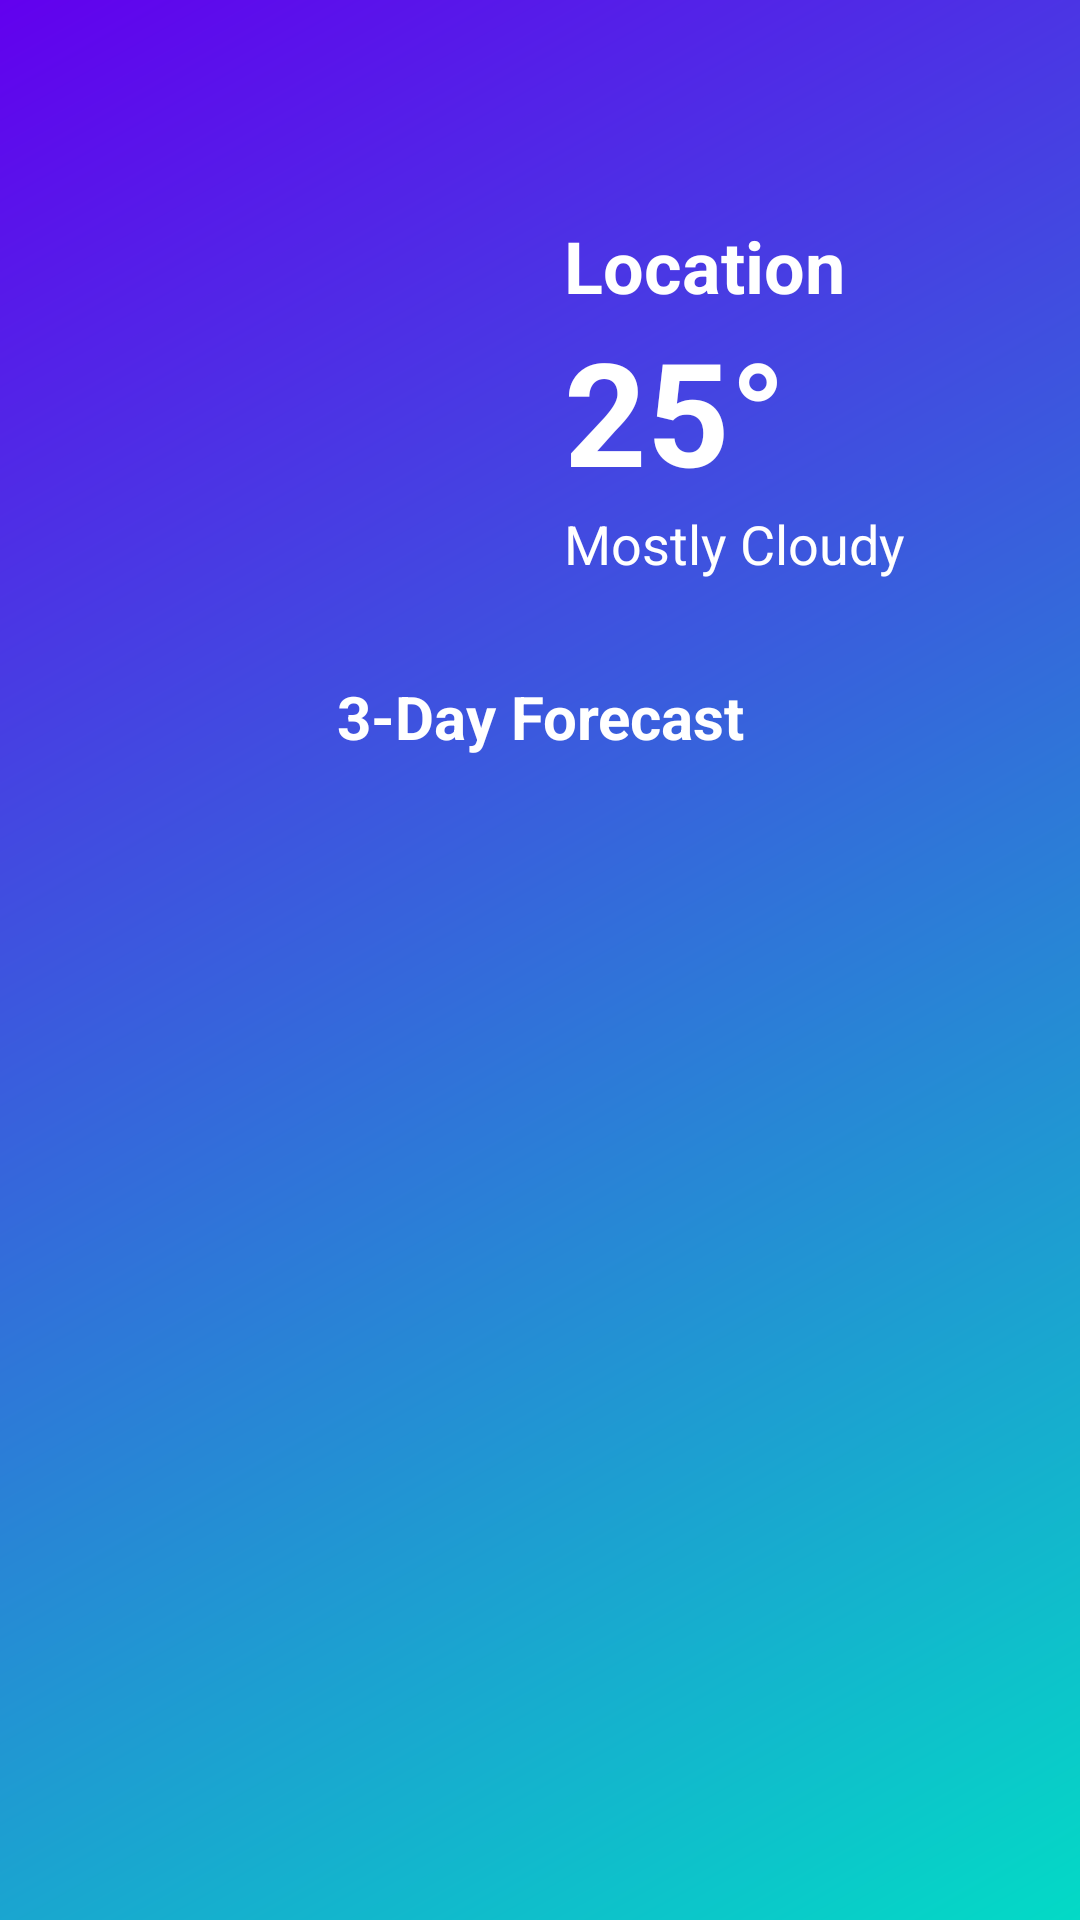

This screen was rendered from an Android layout file. Write that file and the resources it references.
<!-- AndroidManifest.xml: application theme Theme.Odeh_Mary_S2111000 -->
<!-- res/layout/activity_three_day_forecast.xml -->
<?xml version="1.0" encoding="utf-8"?>
<LinearLayout xmlns:android="http://schemas.android.com/apk/res/android"
    android:layout_width="match_parent"
    android:layout_height="match_parent"
    xmlns:andriod="http://schemas.android.com/apk/res-auto"
    android:orientation="vertical"
    android:background="@drawable/gradientbackground">

    <RelativeLayout
        android:layout_width="match_parent"
        android:layout_height="wrap_content"
        android:padding="16dp">

        <TextView
            android:layout_width="wrap_content"
            android:layout_height="wrap_content"
            android:textColor="@android:color/white"
            android:textSize="18sp"
            android:textStyle="bold" />

        <Spinner
            android:id="@+id/locationSpinner"
            android:layout_width="match_parent"
            android:layout_height="wrap_content"
            android:layout_marginTop="8dp"
            android:background="@android:color/white" android:spinnerMode="dropdown" />

        <ImageButton
            android:id="@+id/refreshButton"
            android:layout_width="wrap_content"
            android:layout_height="wrap_content"
            android:layout_alignParentEnd="true"
            android:layout_centerVertical="true"
            android:background="?attr/selectableItemBackgroundBorderless" />

    </RelativeLayout>

    <LinearLayout
        android:layout_width="match_parent"
        android:layout_height="wrap_content"
        android:orientation="horizontal"
        android:padding="16dp">

        <ImageView
            android:id="@+id/weatherIconImageView"
            android:layout_width="96dp"
            android:layout_height="96dp"
            android:src="@drawable/day_partial_cloud"
            android:scaleType="centerCrop"
            android:layout_marginEnd="16dp" />

        <LinearLayout
            android:layout_width="0dp"
            android:layout_height="wrap_content"
            android:layout_weight="1"
            android:layout_marginStart="60dp"
            android:orientation="vertical">

            <TextView
                android:id="@+id/locationTextView"
                android:layout_width="wrap_content"
                android:layout_height="wrap_content"
                android:text="Location"
                android:textColor="@android:color/white"
                android:textSize="24sp"
                android:textStyle="bold" />

            <TextView
                android:id="@+id/currentTemperatureTextView"
                android:layout_width="wrap_content"
                android:layout_height="wrap_content"
                android:text="25°"
                android:textColor="@android:color/white"
                android:textSize="48sp"
                android:textStyle="bold" />

            <TextView
                android:id="@+id/weatherConditionsTextView"
                android:layout_width="wrap_content"
                android:layout_height="wrap_content"
                android:text="Mostly Cloudy"
                android:textColor="@android:color/white"
                android:textSize="18sp" />

        </LinearLayout>

    </LinearLayout>

    <TextView
        android:layout_width="match_parent"
        android:layout_height="wrap_content"
        android:text="3-Day Forecast"
        android:textColor="@android:color/white"
        android:textSize="20sp"
        android:textStyle="bold"
        android:gravity="center"
        android:padding="16dp" />

    
    <androidx.recyclerview.widget.RecyclerView
        android:id="@+id/weeklyForecastRecyclerView"
        android:layout_width="match_parent"
        android:layout_height="wrap_content"
        android:orientation="horizontal"
        android:padding="16dp" />

    
    <TextView
        android:id="@+id/recommendationsTextView"
        android:layout_width="match_parent"
        android:layout_height="wrap_content"
        android:padding="16dp"
        android:textColor="@android:color/white"
        android:textSize="16sp" />

</LinearLayout>
<!-- resources referenced by this layout -->
<resources>
  <!-- drawable gradientbackground (drawable) -->
  <?xml version="1.0" encoding="utf-8"?>
  <shape xmlns:android="http://schemas.android.com/apk/res/android">
      <gradient
          android:type="linear"
          android:angle="135"
          android:startColor="#03DAC6"
          android:endColor="#6200EE" />
  </shape>
  <style name="Theme.Odeh_Mary_S2111000" parent="Base.Theme.Odeh_Mary_S2111000" />
  <style name="Base.Theme.Odeh_Mary_S2111000" parent="Theme.Material3.DayNight.NoActionBar">
          
          
      </style>
</resources>
